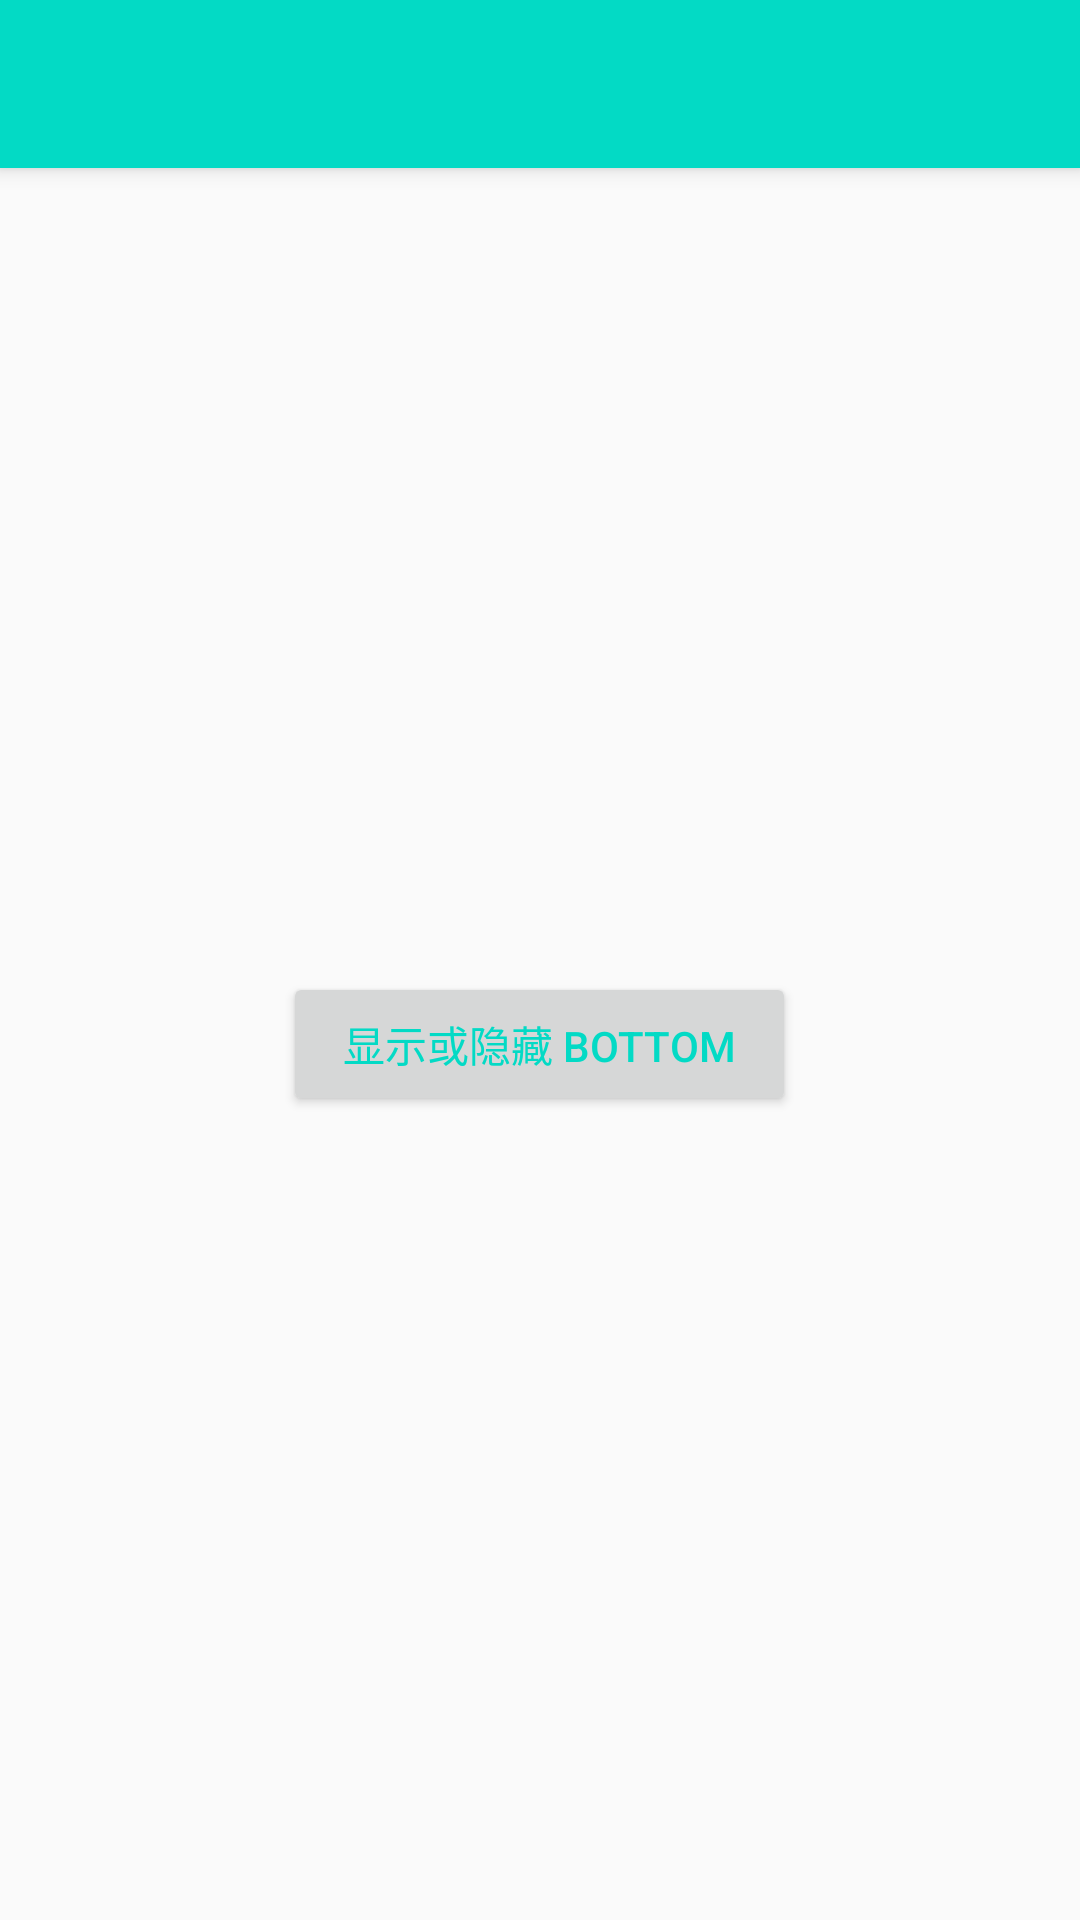

The Android layout XML behind this screen, and the referenced resources:
<!-- AndroidManifest.xml: application theme AppTheme -->
<!-- res/layout/activity_main11.xml -->
<?xml version="1.0" encoding="utf-8"?>
<android.support.design.widget.CoordinatorLayout
    xmlns:android="http://schemas.android.com/apk/res/android"
    xmlns:app="http://schemas.android.com/apk/res-auto"
    xmlns:tools="http://schemas.android.com/tools"
    android:layout_width="match_parent"
    android:layout_height="match_parent"
    tools:context="com.example.coordinatorlayoutsamples.Main11Activity">

    <android.support.design.widget.AppBarLayout
        android:id="@+id/appBarLayout"
        android:layout_width="match_parent"
        android:layout_height="wrap_content">

        <android.support.v7.widget.Toolbar
            android:id="@+id/toolbar"
            android:layout_width="match_parent"
            android:layout_height="?attr/actionBarSize"
            android:background="?attr/colorAccent"/>

    </android.support.design.widget.AppBarLayout>

    <LinearLayout
        android:layout_width="match_parent"
        android:layout_height="match_parent"
        android:layout_above="@+id/tab_layout"
        android:gravity="center"
        android:orientation="vertical"
        app:layout_behavior="@string/appbar_scrolling_view_behavior">

        <Button
            android:id="@+id/toggleButton"
            android:layout_width="wrap_content"
            android:layout_height="wrap_content"
            android:onClick="toggleBottom"
            android:paddingBottom="10dp"
            android:paddingEnd="20dp"
            android:paddingStart="20dp"
            android:paddingTop="10dp"
            android:text="显示或隐藏 Bottom"
            android:textColor="@color/colorAccent"/>
    </LinearLayout>

    <LinearLayout
        android:id="@+id/tab_layout"
        android:layout_width="match_parent"
        android:layout_height="50dp"
        android:layout_alignParentBottom="true"
        android:background="@android:color/background_light"
        android:orientation="horizontal"
        app:layout_behavior="@string/bottom_sheet_behavior"
        app:behavior_peekHeight="0dp">

        <Button
            android:id="@+id/tab1"
            android:layout_width="0dp"
            android:layout_height="match_parent"
            android:layout_margin="1px"
            android:layout_weight="1"
            android:background="@android:color/holo_blue_bright"
            android:text="button1"
            android:textAllCaps="false"
            android:textColor="@color/colorPrimary"
            android:textSize="15sp"/>

        <Button
            android:id="@+id/tab2"
            android:layout_width="0dp"
            android:layout_height="match_parent"
            android:layout_margin="1px"
            android:layout_weight="1"
            android:background="@android:color/holo_blue_bright"
            android:text="button2"
            android:textAllCaps="false"
            android:textColor="@color/colorPrimary"
            android:textSize="15sp"/>

        <Button
            android:id="@+id/tab3"
            android:layout_width="0dp"
            android:layout_height="match_parent"
            android:layout_margin="1px"
            android:layout_weight="1"
            android:background="@android:color/holo_blue_bright"
            android:text="button3"
            android:textAllCaps="false"
            android:textColor="@color/colorPrimary"
            android:textSize="15sp"/>

        <Button
            android:id="@+id/tab4"
            android:layout_width="0dp"
            android:layout_height="match_parent"
            android:layout_margin="1px"
            android:layout_weight="1"
            android:background="@android:color/holo_blue_bright"
            android:text="button4"
            android:textAllCaps="false"
            android:textColor="@color/colorPrimary"
            android:textSize="15sp"/>
    </LinearLayout>

</android.support.design.widget.CoordinatorLayout>
<!-- resources referenced by this layout -->
<resources>
  <style name="AppTheme" parent="Theme.AppCompat.Light.NoActionBar">
          
          <item name="colorPrimary">@color/colorPrimary</item>
          <item name="colorPrimaryDark">@color/colorPrimaryDark</item>
          <item name="colorAccent">@color/colorAccent</item>
      </style>
  <!-- not gathered from this repository: default colours our renderer supplied (Android Studio template values) -->
  <color name="colorPrimary">#FF6200EE</color>
  <color name="colorPrimaryDark">#FF3700B3</color>
  <color name="colorAccent">#FF03DAC5</color>
</resources>
